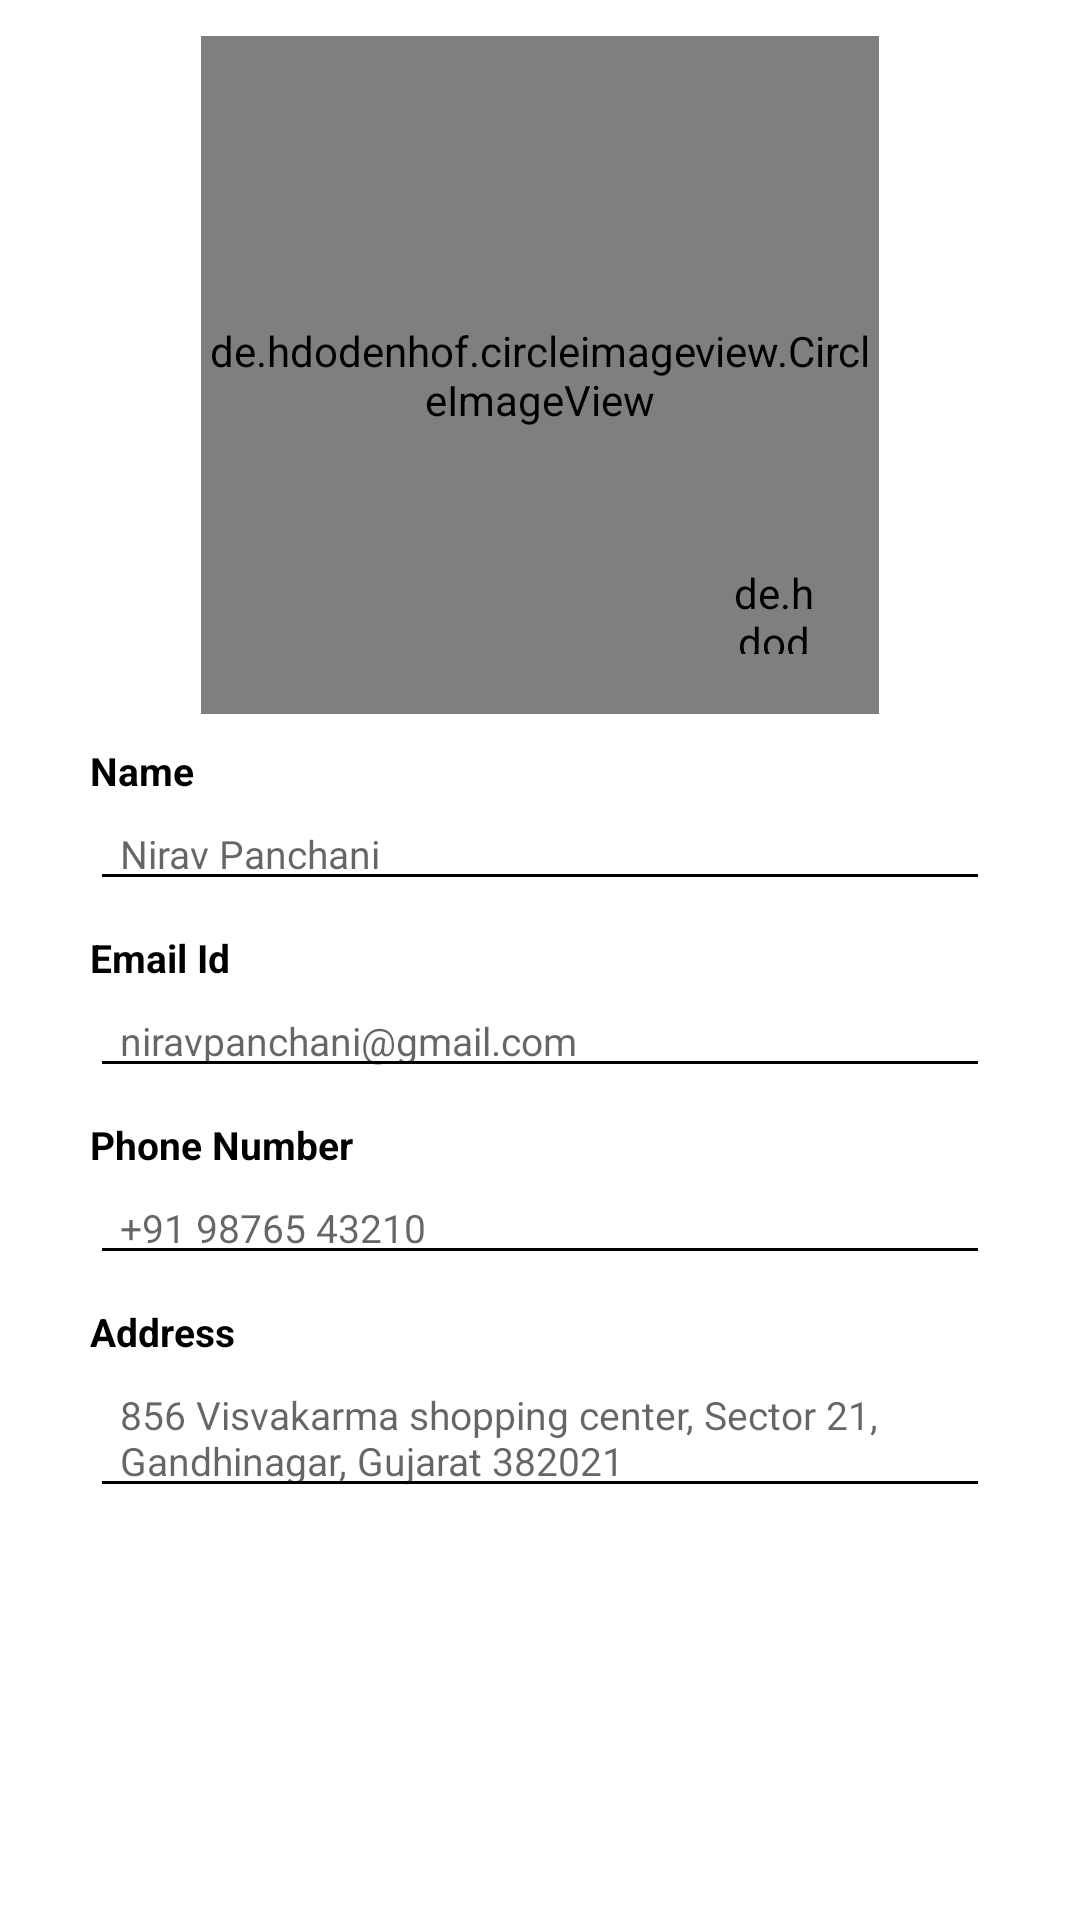

Write the Android layout XML for this screen, with the resource values it uses.
<!-- AndroidManifest.xml: application theme Theme.VascoServices -->
<!-- res/layout/fragment_profile.xml -->
<?xml version="1.0" encoding="utf-8"?>
<LinearLayout xmlns:android="http://schemas.android.com/apk/res/android"
    xmlns:app="http://schemas.android.com/apk/res-auto"
    xmlns:tools="http://schemas.android.com/tools"
    android:layout_width="match_parent"
    android:layout_height="match_parent"
    android:background="@color/white"
    android:orientation="vertical"
    android:paddingHorizontal="30dp"
    tools:context=".fragments.ProfileFragment">

    <FrameLayout
        android:layout_width="wrap_content"
        android:layout_height="wrap_content"
        android:layout_gravity="center_horizontal">

        <de.hdodenhof.circleimageview.CircleImageView
            android:id="@+id/profile_image"
            android:layout_width="226dp"
            android:layout_height="226dp"

            android:layout_marginTop="12dp"
            android:src="@drawable/profiledemo"
            app:civ_border_color="#F1582D"
            app:civ_border_width="1dp" />

        <de.hdodenhof.circleimageview.CircleImageView
            android:layout_width="30dp"
            android:layout_height="30dp"
            android:layout_gravity="bottom|end"
            android:layout_marginEnd="20dp"
            android:layout_marginBottom="20dp"
            android:src="@drawable/ic_sign_out"
            app:civ_border_color="#F1582D"
            app:civ_border_width="1dp" />

    </FrameLayout>


    <TextView
        android:layout_width="wrap_content"
        android:layout_height="wrap_content"
        android:layout_marginTop="10dp"
        android:text="Name"
        android:textColor="@color/black"
        android:textSize="13sp"
        android:textStyle="bold" />

    <EditText
        android:layout_width="match_parent"
        android:layout_height="wrap_content"
        android:backgroundTint="@color/black"
        android:hint="Nirav Panchani"
        android:paddingLeft="10dp"
        android:textSize="13sp" />

    <TextView
        android:layout_width="wrap_content"
        android:layout_height="wrap_content"
        android:layout_marginTop="10dp"
        android:text="Email Id"
        android:textColor="@color/black"
        android:textSize="13sp"
        android:textStyle="bold" />

    <EditText
        android:layout_width="match_parent"
        android:layout_height="wrap_content"
        android:backgroundTint="@color/black"
        android:hint="niravpanchani@gmail.com"
        android:paddingLeft="10dp"
        android:textSize="13sp" />

    <TextView
        android:layout_width="wrap_content"
        android:layout_height="wrap_content"
        android:layout_marginTop="10dp"
        android:text="Phone Number"
        android:textColor="@color/black"
        android:textSize="13sp"
        android:textStyle="bold" />

    <EditText
        android:layout_width="match_parent"
        android:layout_height="wrap_content"
        android:backgroundTint="@color/black"
        android:hint="+91 98765 43210"
        android:paddingLeft="10dp"
        android:textSize="13sp" />

    <TextView
        android:layout_width="wrap_content"
        android:layout_height="wrap_content"
        android:layout_marginTop="10dp"
        android:text="Address"
        android:textColor="@color/black"
        android:textSize="13sp"
        android:textStyle="bold" />

    <EditText
        android:layout_width="match_parent"
        android:layout_height="wrap_content"
        android:backgroundTint="@color/black"
        android:hint="856 Visvakarma shopping center, Sector 21, Gandhinagar, Gujarat 382021"
        android:paddingLeft="10dp"
        android:textSize="13sp" />

    <TextView
        android:layout_width="wrap_content"
        android:layout_height="45dp"
        android:layout_marginHorizontal="60dp"
        android:layout_marginTop="25dp"
        android:background="@drawable/ic_red_bg"
        android:gravity="center"
        android:text="Update Profile"
        android:textColor="@color/white"
        android:textSize="16sp" />
</LinearLayout>
<!-- resources referenced by this layout -->
<resources>
  <color name="black">#FF000000</color>
  <color name="white">#FFFFFFFF</color>
  <!-- drawable ic_sign_out (drawable) -->
  <vector xmlns:android="http://schemas.android.com/apk/res/android"
      android:width="16.053dp"
      android:height="12.292dp"
      android:viewportWidth="16.053"
      android:viewportHeight="12.292">
    <path
        android:pathData="M13.043,12.04L10.409,12.04a0.377,0.377 0,0 1,-0.376 -0.376L10.033,10.409a0.377,0.377 0,0 1,0.376 -0.376h2.634a1,1 0,0 0,1 -1L14.043,3.01a1,1 0,0 0,-1 -1L10.409,2.01a0.377,0.377 0,0 1,-0.376 -0.376L10.033,0.376a0.377,0.377 0,0 1,0.376 -0.376h2.634a3.011,3.011 0,0 1,3.01 3.01v6.02A3.011,3.011 0,0 1,13.043 12.04ZM11.569,5.74L6.3,0.47A0.754,0.754 0,0 0,5.017 1v3.01L0.752,4.01A0.751,0.751 0,0 0,0 4.766v3.01a0.751,0.751 0,0 0,0.752 0.752L5.017,8.528v3.01a0.754,0.754 0,0 0,1.285 0.533L11.569,6.8A0.759,0.759 0,0 0,11.569 5.738Z"
        android:fillColor="#fff"/>
  </vector>
  <style name="Theme.VascoServices" parent="Theme.AppCompat.Light.NoActionBar">
          
          <item name="colorPrimary">@color/purple_500</item>
          <item name="colorPrimaryVariant">@color/purple_700</item>
          <item name="colorOnPrimary">@color/white</item>
          
          <item name="colorSecondary">@color/teal_200</item>
          <item name="colorSecondaryVariant">@color/teal_700</item>
          <item name="colorOnSecondary">@color/black</item>
          
          <item name="android:statusBarColor" tools:targetApi="l">?attr/colorPrimaryVariant</item>
          
      </style>
  <color name="purple_500">#FF6200EE</color>
  <color name="purple_700">#FF3700B3</color>
  <color name="teal_200">#FF03DAC5</color>
  <color name="teal_700">#FF018786</color>
</resources>
